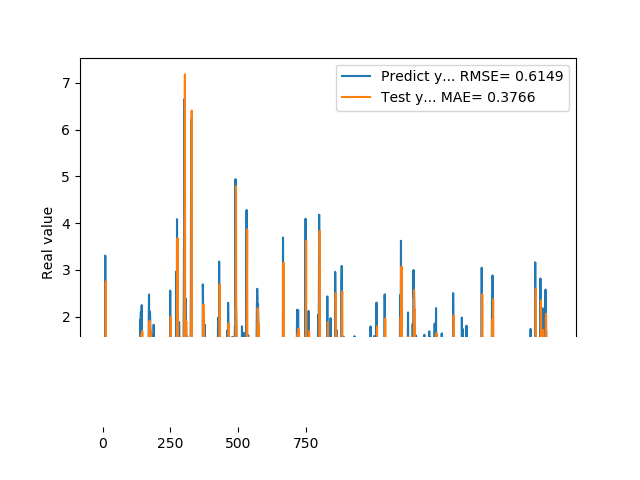

The file beside this chart, header and first rows:
9.743152856830000763e-01, 6.876828567449047025e-01
5.654720067979999154e-01, 6.868168714660048968e-01
7.307389974590000614e-01, 7.163268526173566242e-01
1.074290990829999792e+00, 4.748971964571753190e-01
9.521890282630000035e-01, 6.090557331503876348e-01
9.879170060160000766e-01, 8.215303976195170721e-01
1.011654973029999960e+00, 7.430330756281319227e-01
0.000000000000000000e+00, 7.690391913030777404e-01
7.643579840659999736e-01, 6.837460775889868669e-01
7.788103222849999119e-01, 1.679302206658253582e-01
3.306220054629999794e+00, 6.015176526721640604e-01
1.055441975589999970e+00, 8.359950051642431879e-01
7.543110251430000801e-01, 2.759489723791004767e+00
7.915459871289999283e-01, 7.894537947247338705e-01
1.409499049189999909e+00, 5.964470917587155752e-01
8.875439763070001042e-01, 6.789934502472364519e-01
6.401469707490000660e-01, 1.052965342411234628e+00
5.082880258560000808e-01, 6.666929618399832780e-01
8.640019893649999450e-01, 4.978417143130525746e-01
5.725920200349999822e-01, 4.541057135606533235e-01
8.469420075419999971e-01, 6.447304177109349776e-01
9.181020259860001032e-01, 4.905170138375553046e-01
7.976629734039999420e-01, 6.676483404208105599e-01
9.608020186419998776e-01, 7.021327544918002372e-01
9.555831551549999192e-01, 6.402758175356079162e-01
3.470349907879999862e-01, 7.456123235674996241e-01
9.546210169789999256e-01, 6.819835066211555885e-01
1.293938040730000072e+00, 3.704755300287568831e-01
5.251880288119999962e-01, 7.737903499360863080e-01
4.773890078070000542e-01, 9.332442655255690500e-01
1.275226235389999907e+00, 4.258707844541800847e-01
8.723750114439999814e-01, 4.754467860898005660e-01
8.355640172959999390e-01, 9.540425268245742441e-01
7.321749925609999377e-01, 6.760441050125529650e-01
7.640249729160000225e-01, 6.421975111705209294e-01
4.072830080990000323e-01, 5.798936765183425601e-01
4.752210080619999610e-01, 5.644073466142577322e-01
8.781340122220000488e-01, 3.573151984588360808e-01
7.414129972460000717e-01, 4.361724087157077268e-01
1.258002042770000051e+00, 6.705646072797195600e-01
1.069700956339999953e+00, 6.331916312676345582e-01
7.274609804150000691e-01, 9.607958036000429081e-01
7.892770171170000459e-01, 7.965039723532493232e-01
6.237750053410000550e-01, 5.794260818880171415e-01
6.914690136910000007e-01, 6.019874569308721890e-01
8.557710051540000640e-01, 5.060812821998573741e-01
7.093830108640000187e-01, 5.635859602412248703e-01
1.014547944070000041e+00, 6.529526381656739487e-01
1.115731000900000103e+00, 5.900358764785875731e-01
4.182830154900000208e-01, 7.968299106523983877e-01
1.002280950550000105e+00, 7.972527349526393747e-01
1.218860983849999968e+00, 4.153659872188549262e-01
1.143296003339999922e+00, 7.984105886575856292e-01
6.528189778330000248e-01, 9.400906307908711845e-01
6.746559739110000731e-01, 8.396799188546025805e-01
6.009536385540000802e-01, 5.220956185599898713e-01
6.694570183749999348e-01, 5.281810802638933211e-01
6.538079977039999990e-01, 4.901224048773665243e-01
7.814120054240000224e-01, 5.302238975276031274e-01
1.206303954120000022e+00, 5.331941070020448370e-01
8.469259738919999725e-01, 6.534638472344533877e-01
... 1,599 more rows
